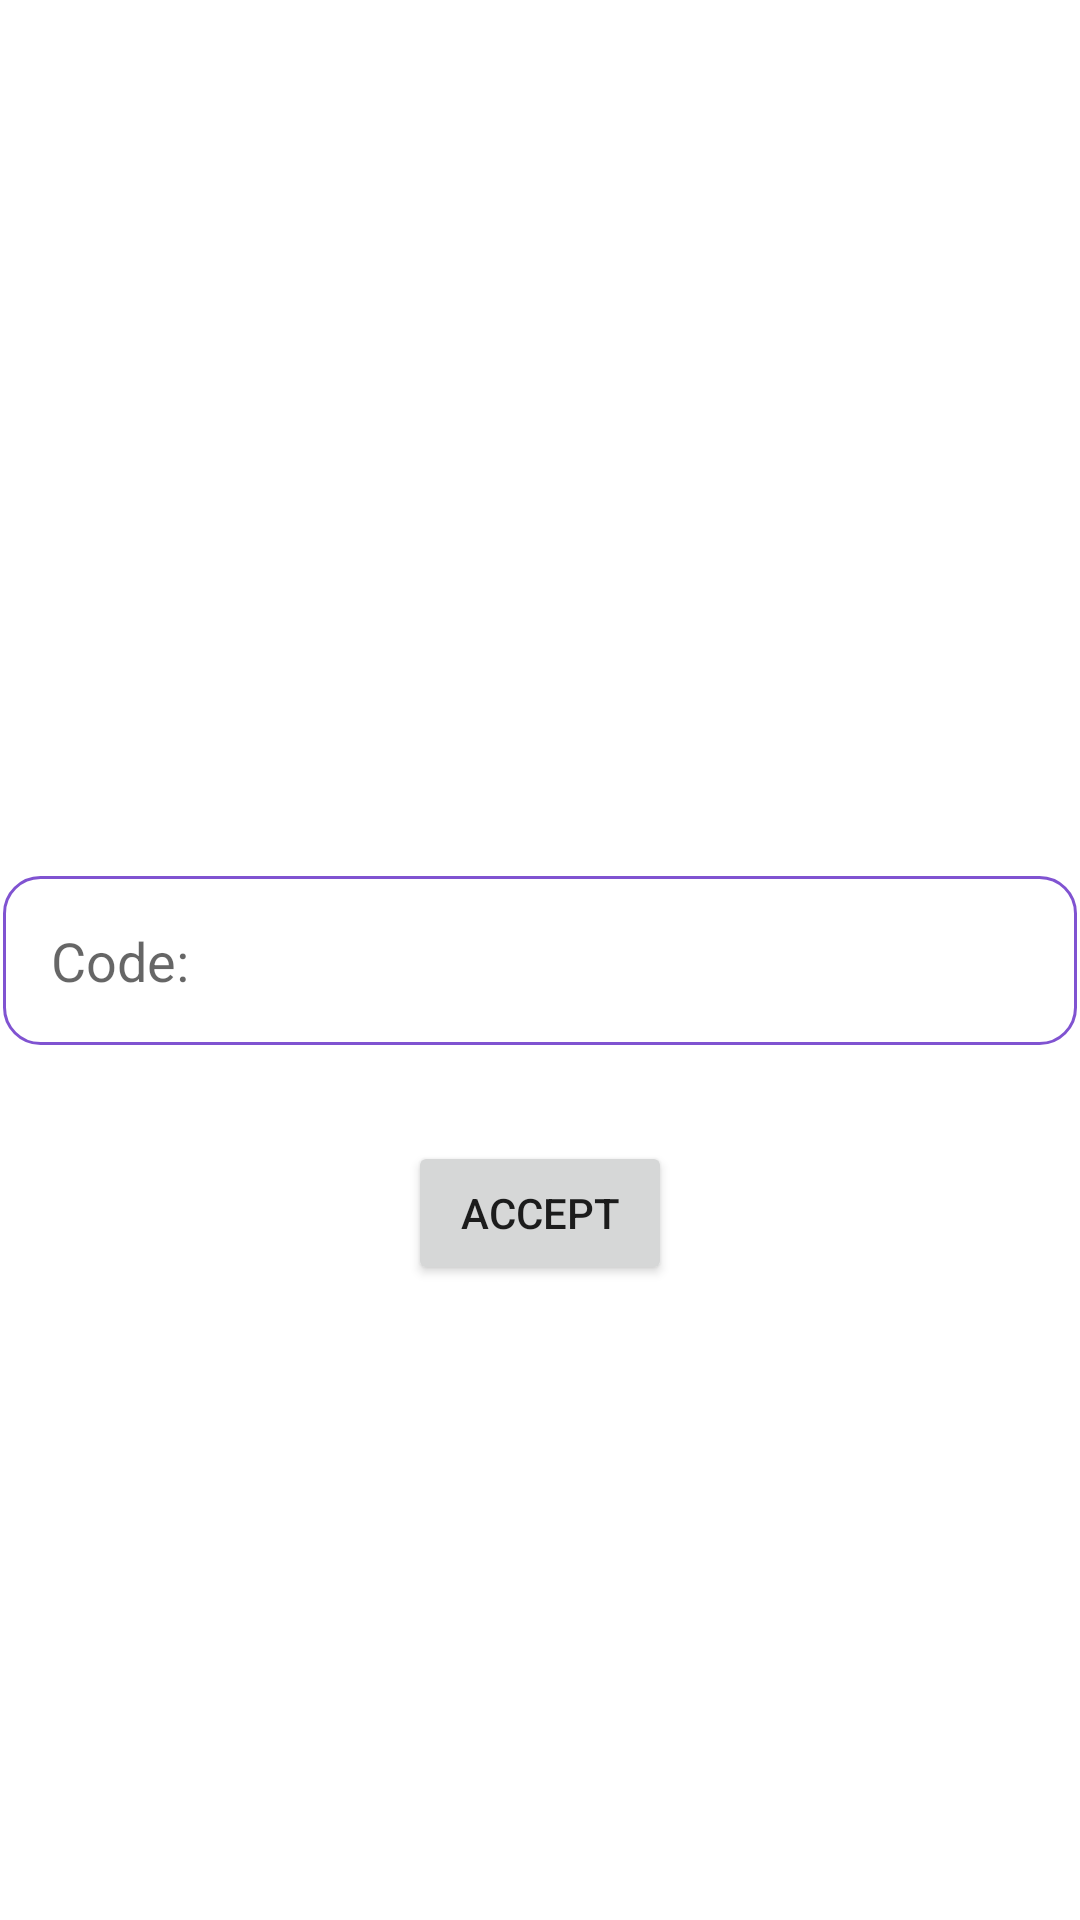

Produce the Android XML layout that renders to this screen, including the resource entries it uses.
<!-- AndroidManifest.xml: application theme Theme.Geeks_4 -->
<!-- res/layout/fragment_accept.xml -->
<?xml version="1.0" encoding="utf-8"?>
<androidx.constraintlayout.widget.ConstraintLayout xmlns:android="http://schemas.android.com/apk/res/android"
    xmlns:tools="http://schemas.android.com/tools"
    android:layout_width="match_parent"
    android:layout_height="match_parent"
    xmlns:app="http://schemas.android.com/apk/res-auto"
    tools:context=".ui.auth.accepty.AcceptFragment">

    <EditText
        android:id="@+id/et_code"
        android:layout_width="match_parent"
        android:layout_height="wrap_content"
        android:layout_marginHorizontal="1dp"
        android:background="@drawable/text_border"
        android:hint="Code:"
        android:padding="16dp"
        app:layout_constraintBottom_toBottomOf="parent"
        app:layout_constraintEnd_toEndOf="parent"
        app:layout_constraintStart_toStartOf="parent"
        app:layout_constraintTop_toTopOf="parent" />

    <Button
        android:id="@+id/btm_accept"
        android:text="Accept"
        app:layout_constraintTop_toBottomOf="@id/et_code"
        android:layout_width="wrap_content"
        android:layout_height="wrap_content"
        app:layout_constraintStart_toStartOf="parent"
        app:layout_constraintEnd_toEndOf="parent"
        android:layout_marginTop="32dp"
        />

</androidx.constraintlayout.widget.ConstraintLayout>
<!-- resources referenced by this layout -->
<resources>
  <!-- drawable text_border (drawable) -->
  <?xml version="1.0" encoding="utf-8"?>
  <shape xmlns:android="http://schemas.android.com/apk/res/android"
      android:shape="rectangle">
      <solid
          android:color="@android:color/transparent"/>
  
      <corners
          android:bottomRightRadius="12dp"
          android:bottomLeftRadius="12dp"
          android:topLeftRadius="12dp"
          android:topRightRadius="12dp"/>
      <stroke
          android:color="#8053D1"
          android:width="1dp"/>
  </shape>
  <style name="Theme.Geeks_4" parent="Theme.MaterialComponents.DayNight.DarkActionBar">
          
          <item name="colorPrimary">@color/purple_500</item>
          <item name="colorPrimaryVariant">@color/purple_700</item>
          <item name="colorOnPrimary">@color/white</item>
          
          <item name="colorSecondary">@color/teal_200</item>
          <item name="colorSecondaryVariant">@color/teal_700</item>
          <item name="colorOnSecondary">@color/black</item>
          
          <item name="android:statusBarColor">?attr/colorPrimaryVariant</item>
          
      </style>
  <!-- not gathered from this repository: default colours our renderer supplied (Android Studio template values) -->
  <color name="purple_500">#FF6200EE</color>
  <color name="purple_700">#FF3700B3</color>
  <color name="teal_200">#FF03DAC5</color>
  <color name="teal_700">#FF018786</color>
  <color name="black">#FF000000</color>
  <color name="white">#FFFFFFFF</color>
</resources>
